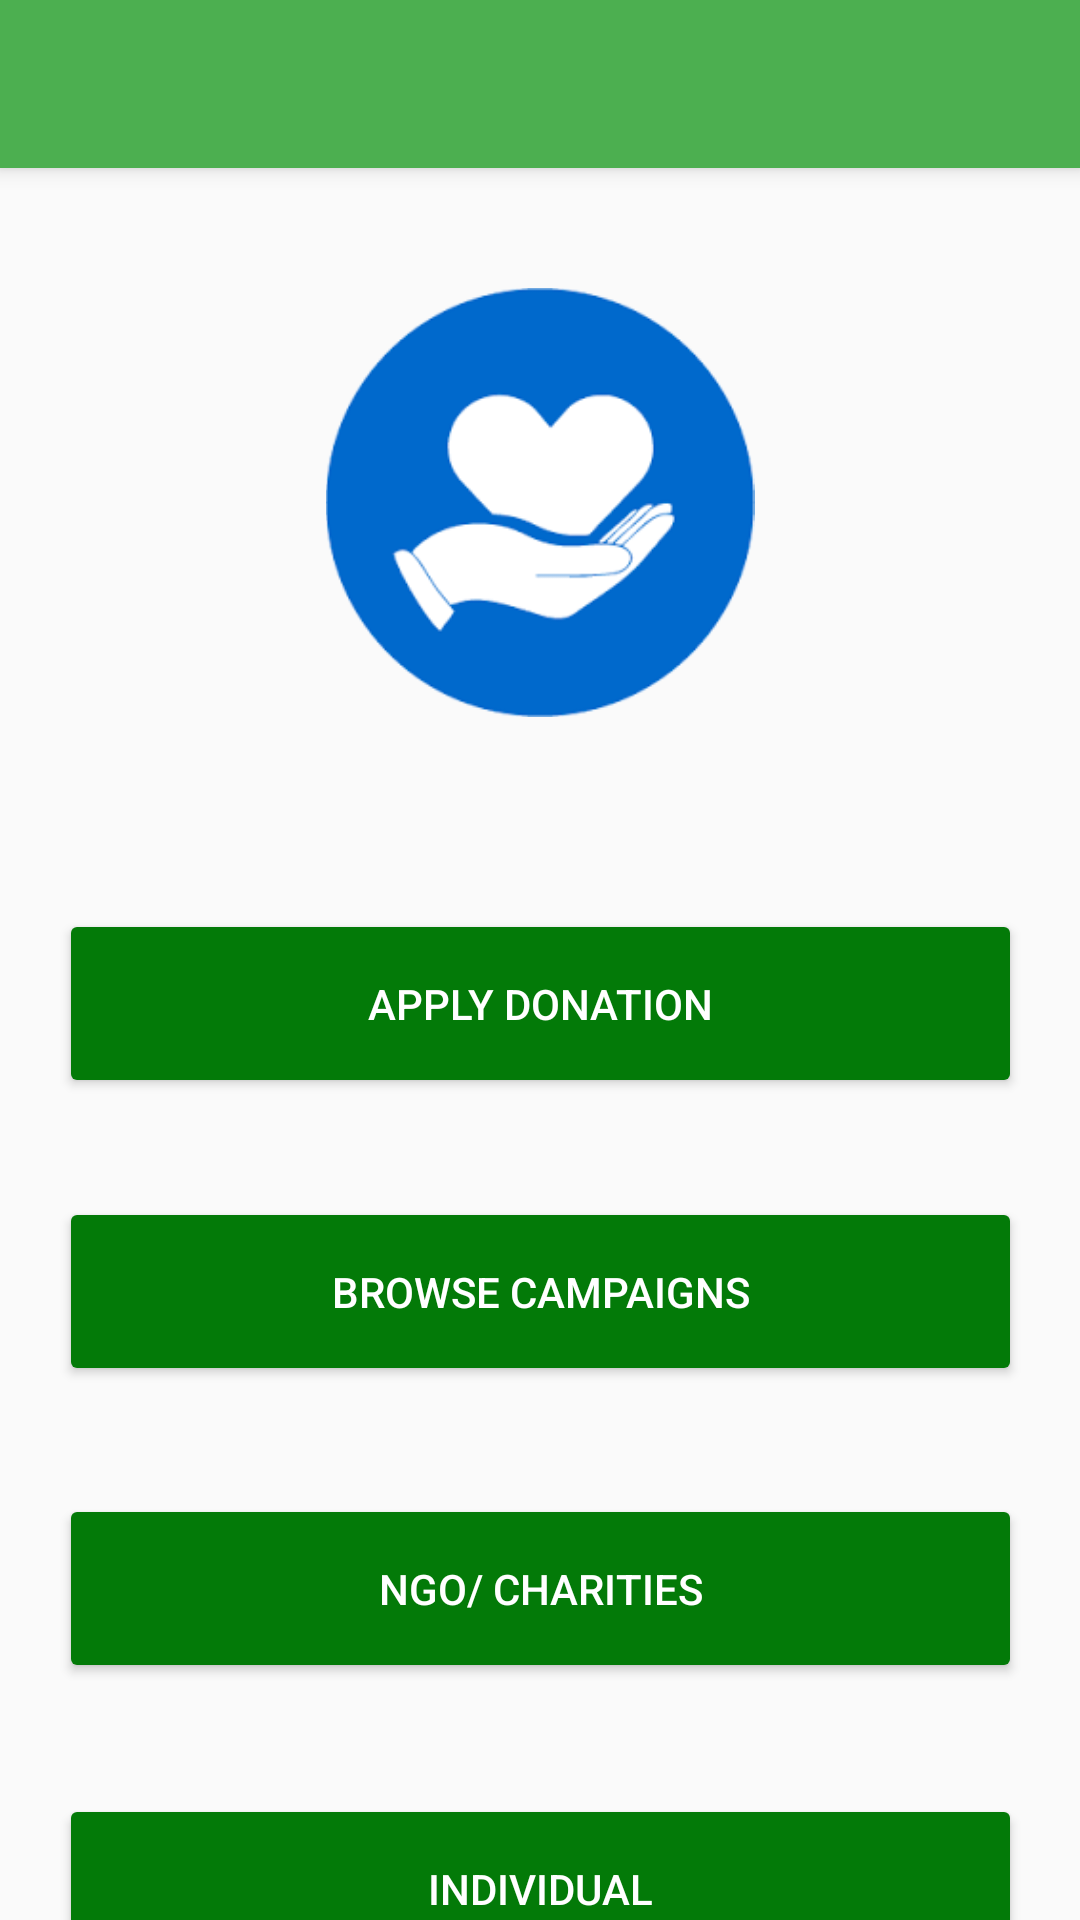

The Android layout XML behind this screen, and the referenced resources:
<!-- AndroidManifest.xml: application theme Theme.AppCompat.Light.NoActionBar -->
<!-- res/layout/activity_main.xml -->
<?xml version="1.0" encoding="utf-8"?>
<androidx.constraintlayout.widget.ConstraintLayout xmlns:android="http://schemas.android.com/apk/res/android"
    xmlns:app="http://schemas.android.com/apk/res-auto"
    xmlns:tools="http://schemas.android.com/tools"
    android:layout_width="match_parent"
    android:layout_height="match_parent"
    tools:context=".MainActivity">


    <Button
        android:id="@+id/button5"
        android:layout_width="321dp"
        android:layout_height="63dp"
        android:layout_marginTop="136dp"
        android:text="Individual"
        android:textColor="#FFFFFF"
        app:backgroundTint="@color/button_color"
        app:layout_constraintEnd_toEndOf="parent"
        app:layout_constraintStart_toStartOf="parent"
        app:layout_constraintTop_toBottomOf="@+id/btn_browse" />

    <Button
        android:id="@+id/button4"
        android:layout_width="321dp"
        android:layout_height="63dp"
        android:layout_marginTop="36dp"
        android:text="NGO/ Charities"
        android:textColor="#FFFFFF"
        app:backgroundTint="@color/button_color"
        app:layout_constraintEnd_toEndOf="parent"
        app:layout_constraintStart_toStartOf="parent"
        app:layout_constraintTop_toBottomOf="@+id/btn_browse" />

    <Button
        android:id="@+id/btn_browse"
        android:layout_width="321dp"
        android:layout_height="63dp"
        android:layout_marginTop="33dp"
        android:text="Browse Campaigns"
        android:textColor="#FFFFFF"
        app:backgroundTint="@color/button_color"
        app:layout_constraintEnd_toEndOf="parent"
        app:layout_constraintStart_toStartOf="parent"
        app:layout_constraintTop_toBottomOf="@+id/button2" />

    <androidx.appcompat.widget.Toolbar
        android:id="@+id/my_toolbar"
        android:layout_width="match_parent"
        android:layout_height="?attr/actionBarSize"
        android:background="@color/appbar_color"
        android:elevation="4dp"
        android:theme="@style/ThemeOverlay.AppCompat.ActionBar"
        app:popupTheme="@style/ThemeOverlay.AppCompat.Light"
        tools:ignore="MissingConstraints" />

    <Button
        android:id="@+id/button2"
        android:layout_width="321dp"
        android:layout_height="63dp"
        android:layout_marginTop="64dp"
        android:text="Apply Donation"
        android:textColor="#FFFFFF"
        app:backgroundTint="@color/button_color"
        app:layout_constraintEnd_toEndOf="parent"
        app:layout_constraintStart_toStartOf="parent"
        app:layout_constraintTop_toBottomOf="@+id/imageView" />

    <ImageView
        android:id="@+id/imageView"
        android:layout_width="186dp"
        android:layout_height="143dp"
        android:layout_marginTop="96dp"
        app:layout_constraintEnd_toEndOf="parent"
        app:layout_constraintStart_toStartOf="parent"
        app:layout_constraintTop_toTopOf="parent"
        app:srcCompat="@drawable/donate" />

</androidx.constraintlayout.widget.ConstraintLayout>
<!-- resources referenced by this layout -->
<resources>
  <color name="appbar_color">#4CAF50</color>
  <color name="button_color">#037A08</color>
  <!-- drawable donate: png bitmap (drawable, 17802 bytes) -->
</resources>
